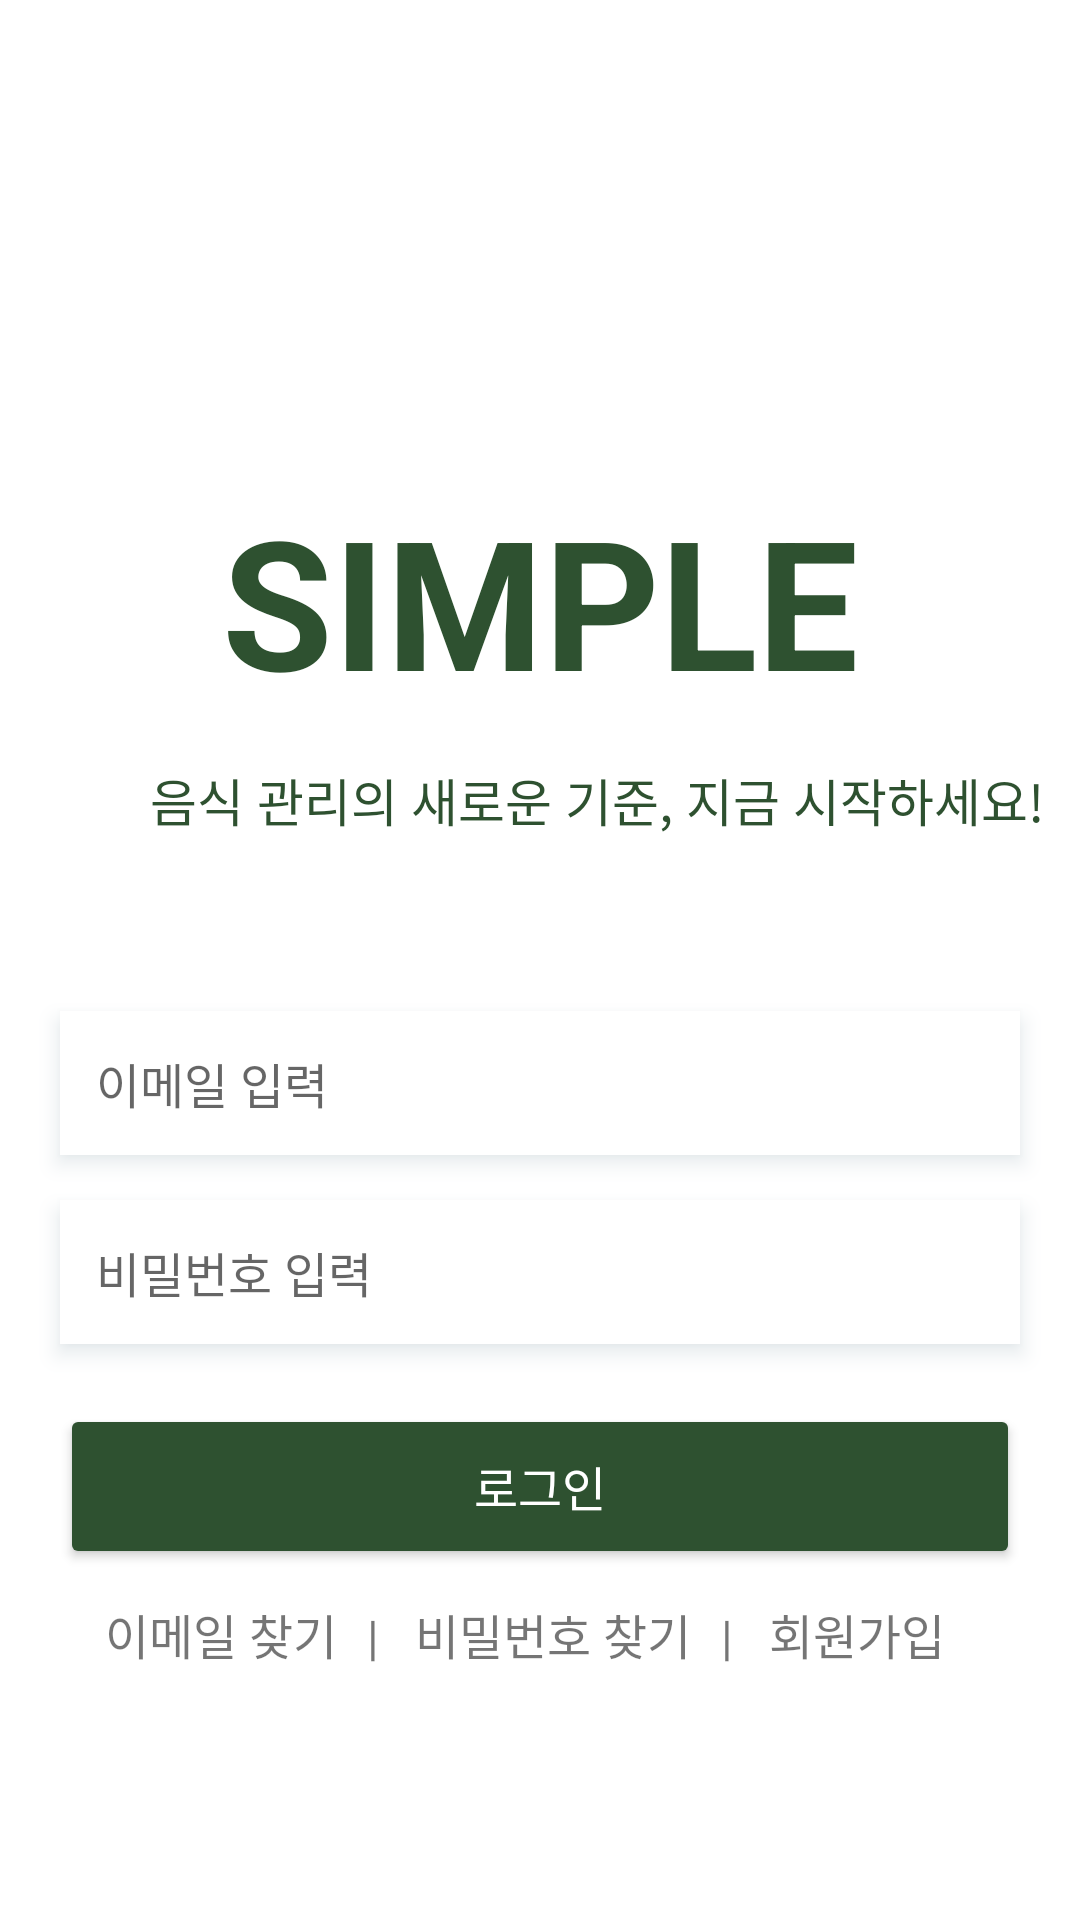

Write the Android layout XML for this screen, with the resource values it uses.
<!-- AndroidManifest.xml: application theme Theme.App -->
<!-- res/layout/activity_login.xml -->
<RelativeLayout xmlns:android="http://schemas.android.com/apk/res/android"
    android:layout_width="match_parent"
    android:layout_height="match_parent"
    android:background="#FFFFFF">


    <TextView
        android:id="@+id/logo_Text"
        android:layout_width="wrap_content"
        android:layout_height="80dp"
        android:layout_marginBottom="8dp"
        android:layout_centerHorizontal="true"
        android:layout_marginTop="160dp"
        android:gravity="center"
        android:lineSpacingExtra="4dp"
        android:text="SIMPLE"
        android:textColor="#2E5130"
        android:textSize="60sp"
        android:textStyle="bold" />

    <TextView
        android:id="@+id/sub_Text"
        android:layout_width="wrap_content"
        android:layout_height="25dp"
        android:layout_below="@id/logo_Text"
        android:layout_marginStart="50dp"
        android:layout_marginTop="6dp"
        android:layout_marginBottom="8dp"
        android:gravity="center"
        android:lineSpacingExtra="0dp"
        android:text="음식 관리의 새로운 기준, 지금 시작하세요!"
        android:textColor="#2E5130"
        android:textSize="17sp" />

    <EditText
        android:id="@+id/email_EText"
        android:layout_width="320dp"
        android:layout_height="48dp"
        android:layout_below="@id/sub_Text"
        android:layout_centerHorizontal="true"
        android:hint="이메일 입력"
        android:textSize="16sp"
        android:paddingLeft="12dp"
        android:background="@android:color/white"
        android:elevation="4dp"
        android:layout_marginStart="16dp"
        android:layout_marginEnd="16dp"
        android:layout_marginTop="50dp"
        android:outlineAmbientShadowColor="#B0BEC5"
        android:outlineSpotShadowColor="#607D8B"
        android:layout_gravity="center" />

    <EditText
        android:id="@+id/password_EText"
        android:layout_width="320dp"
        android:layout_height="48dp"
        android:layout_below="@+id/email_EText"
        android:layout_centerHorizontal="true"
        android:hint="비밀번호 입력"
        android:inputType="textPassword"
        android:textSize="16sp"
        android:paddingLeft="12dp"
        android:background="@android:color/white"
        android:elevation="4dp"
        android:layout_marginStart="16dp"
        android:layout_marginEnd="16dp"
        android:layout_marginTop="15dp"
        android:outlineAmbientShadowColor="#B0BEC5"
        android:outlineSpotShadowColor="#607D8B" />


    <Button
        android:id="@+id/complete_Button"
        android:layout_width="320dp"
        android:layout_height="55dp"
        android:layout_below="@id/password_EText"
        android:layout_centerHorizontal="true"
        android:layout_marginTop="20dp"
        android:backgroundTint="#2E5130"
        android:padding="10dp"
        android:radius="0dp"
        android:shape="rectangle"
        android:text="로그인"
        android:textColor="@android:color/white"
        android:textSize="16sp" />


    <LinearLayout
        android:layout_width="wrap_content"
        android:layout_height="wrap_content"
        android:layout_below="@+id/complete_Button"
        android:layout_centerHorizontal="true"
        android:orientation="horizontal">

        <TextView
            android:id="@+id/find_email_Button"
            android:layout_width="wrap_content"
            android:layout_height="wrap_content"
            android:layout_below="@id/complete_Button"
            android:layout_centerHorizontal="true"
            android:layout_marginTop="10dp"
            android:layout_marginRight="10dp"
            android:text="이메일 찾기"
            android:textSize="16sp" />

        <TextView
            android:layout_width="wrap_content"
            android:layout_height="wrap_content"
            android:layout_below="@id/complete_Button"
            android:layout_centerHorizontal="true"
            android:layout_marginTop="10dp"
            android:text="|   "
            android:textSize="16sp"></TextView>

        <TextView
            android:id="@+id/find_password_Button"
            android:layout_width="wrap_content"
            android:layout_height="wrap_content"
            android:layout_alignRight="@id/find_email_Button"
            android:layout_centerHorizontal="true"
            android:layout_marginTop="10dp"
            android:layout_marginRight="10dp"
            android:text="비밀번호 찾기"
            android:textSize="16sp" />

        <TextView
            android:layout_width="wrap_content"
            android:layout_height="wrap_content"
            android:layout_below="@id/complete_Button"
            android:layout_centerHorizontal="true"
            android:layout_marginTop="10dp"
            android:text="|   "
            android:textSize="16sp"></TextView>

        <TextView
            android:id="@+id/find_Signup_Button"
            android:layout_width="wrap_content"
            android:layout_height="wrap_content"
            android:layout_below="@id/complete_Button"
            android:layout_centerHorizontal="true"
            android:layout_marginTop="10dp"
            android:layout_marginRight="10dp"
            android:text="회원가입"
            android:textSize="16sp" />

    </LinearLayout>

</RelativeLayout>
<!-- resources referenced by this layout -->
<resources>
  <style name="Theme.App" parent="Theme.MaterialComponents.Light.NoActionBar">
          
          
          <item name="android:statusBarColor">@android:color/white</item>
  
          
          <item name="android:windowLightStatusBar">true</item>
  
      </style>
</resources>
